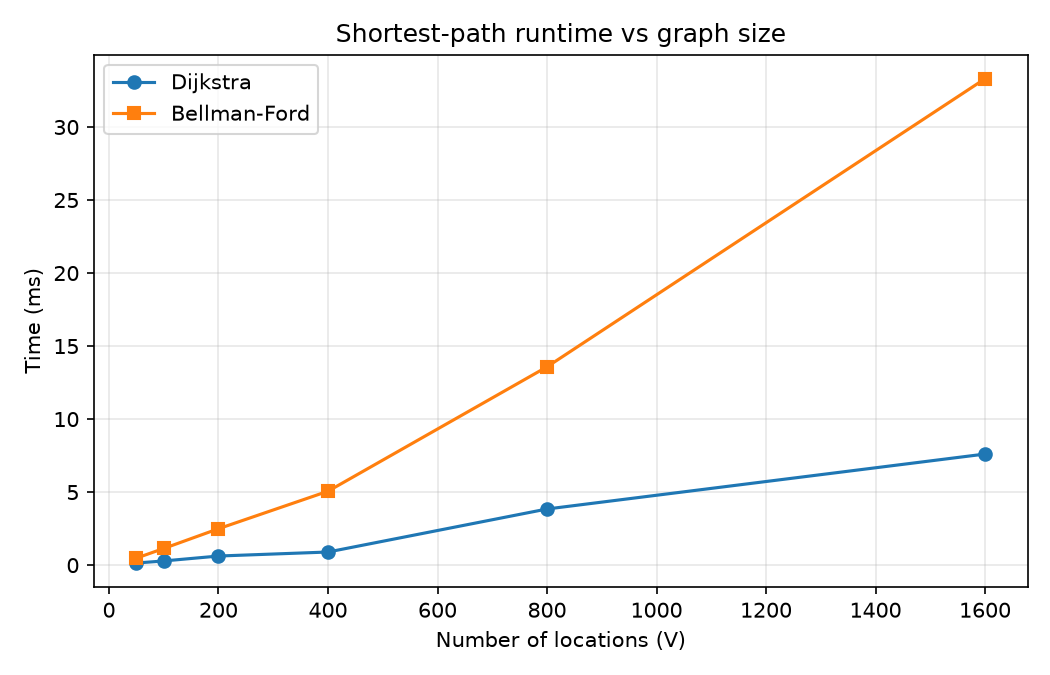

Data behind this chart, as committed beside it:
vertices, directed_edges, dijkstra_ms, bellman_ford_ms, results_match
50, 294, 0.144, 0.479, True
100, 592, 0.286, 1.141, True
200, 1194, 0.623, 2.493, True
400, 2396, 0.898, 5.061, True
800, 4798, 3.844, 13.58, True
1600, 9594, 7.607, 33.31, True
